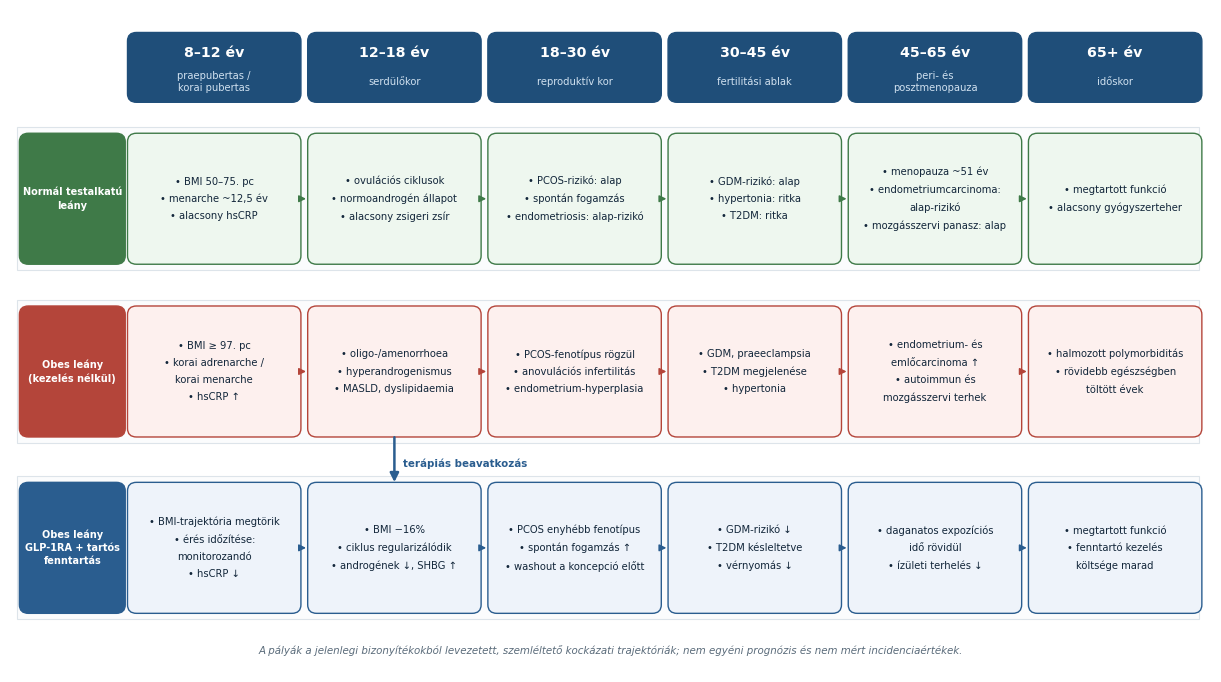

The script that saved this image:
# 2. abra: Eletut flow-chart - harom palya 8 evtol 65+ eves korig
import matplotlib
matplotlib.use("Agg")
import matplotlib.pyplot as plt
from matplotlib.patches import FancyBboxPatch, FancyArrowPatch, Rectangle

plt.rcParams["font.family"] = "DejaVu Sans"
plt.rcParams["svg.fonttype"] = "none"
plt.rcParams["pdf.fonttype"] = 42

fig, ax = plt.subplots(figsize=(15.5, 8.6))
ax.set_xlim(0, 160); ax.set_ylim(0, 92); ax.axis("off")

GREEN_F, GREEN_E = "#eef7ef", "#3f7a48"
RED_F,   RED_E   = "#fdf0ee", "#b4453a"
BLUE_F,  BLUE_E  = "#eef3fa", "#2a5d8f"
TXT = "#12263a"

EPOCHS = [
    ("8–12 év",  "praepubertas /\nkorai pubertas"),
    ("12–18 év", "serdülőkor"),
    ("18–30 év", "reproduktív kor"),
    ("30–45 év", "fertilitási ablak"),
    ("45–65 év", "peri- és\nposztmenopauza"),
    ("65+ év",   "időskor"),
]
X0, COLW, GAP = 16.0, 22.4, 1.6
def cx(i): return X0 + i*(COLW+GAP)

# --- fejlecsav ---
for i, (age, lab) in enumerate(EPOCHS):
    ax.add_patch(FancyBboxPatch((cx(i), 79.5), COLW, 9.0,
                 boxstyle="round,pad=0.35,rounding_size=1.2",
                 fc="#1f4e79", ec="#1f4e79"))
    ax.text(cx(i)+COLW/2, 86.0, age, ha="center", va="center",
            fontsize=10.2, fontweight="bold", color="white")
    ax.text(cx(i)+COLW/2, 82.0, lab, ha="center", va="center",
            fontsize=7.2, color="#cfe0ef", linespacing=1.2)

LANES = [
    ("A", "Normál testalkatú\nleány",            GREEN_F, GREEN_E, 57.0),
    ("B", "Obes leány\n(kezelés nélkül)",        RED_F,   RED_E,   33.0),
    ("C", "Obes leány\nGLP-1RA + tartós\nfenntartás", BLUE_F, BLUE_E, 8.5),
]
LANE_H = 17.5

CONTENT = {
"A": [
 ["BMI 50–75. pc","menarche ~12,5 év","alacsony hsCRP"],
 ["ovulációs ciklusok","normoandrogén állapot","alacsony zsigeri zsír"],
 ["PCOS-rizikó: alap","spontán fogamzás","endometriosis: alap-rizikó"],
 ["GDM-rizikó: alap","hypertonia: ritka","T2DM: ritka"],
 ["menopauza ~51 év","endometriumcarcinoma:\nalap-rizikó","mozgásszervi panasz: alap"],
 ["megtartott funkció","alacsony gyógyszerteher"],
],
"B": [
 ["BMI ≥ 97. pc","korai adrenarche /\nkorai menarche","hsCRP ↑"],
 ["oligo-/amenorrhoea","hyperandrogenismus","MASLD, dyslipidaemia"],
 ["PCOS-fenotípus rögzül","anovulációs infertilitás","endometrium-hyperplasia"],
 ["GDM, praeeclampsia","T2DM megjelenése","hypertonia"],
 ["endometrium- és\nemlőcarcinoma ↑","autoimmun és\nmozgásszervi terhek"],
 ["halmozott polymorbiditás","rövidebb egészségben\ntöltött évek"],
],
"C": [
 ["BMI-trajektória megtörik","érés időzítése:\nmonitorozandó","hsCRP ↓"],
 ["BMI −16%","ciklus regularizálódik","androgének ↓, SHBG ↑"],
 ["PCOS enyhébb fenotípus","spontán fogamzás ↑","washout a koncepció előtt"],
 ["GDM-rizikó ↓","T2DM késleltetve","vérnyomás ↓"],
 ["daganatos expozíciós\nidő rövidül","ízületi terhelés ↓"],
 ["megtartott funkció","fenntartó kezelés\nköltsége marad"],
],
}

for key, label, fc, ec, y in LANES:
    ax.add_patch(Rectangle((0.9, y-1.2), 157.5, LANE_H+2.4, fc="#fbfcfd",
                           ec="#dde4ea", lw=0.8, zorder=0))
    ax.add_patch(FancyBboxPatch((1.6, y), 13.4, LANE_H,
                 boxstyle="round,pad=0.35,rounding_size=1.2", fc=ec, ec=ec))
    ax.text(8.3, y+LANE_H/2, label, ha="center", va="center", fontsize=7.0,
            fontweight="bold", color="white", linespacing=1.35)
    for i in range(6):
        ax.add_patch(FancyBboxPatch((cx(i), y), COLW, LANE_H,
                     boxstyle="round,pad=0.35,rounding_size=1.2",
                     fc=fc, ec=ec, lw=1.0))
        items = CONTENT[key][i]
        ax.text(cx(i)+COLW/2, y+LANE_H/2,
                "\n".join("• "+s for s in items),
                ha="center", va="center", fontsize=7.2, color=TXT, linespacing=1.9)
        if i < 5:
            ax.add_patch(FancyArrowPatch((cx(i)+COLW+0.2, y+LANE_H/2),
                                         (cx(i+1)-0.2, y+LANE_H/2),
                                         arrowstyle="-|>", mutation_scale=10,
                                         lw=1.1, color=ec))

# B -> C atteres nyil
ax.add_patch(FancyArrowPatch((cx(1)+COLW/2, 33.0), (cx(1)+COLW/2, 8.5+LANE_H),
             arrowstyle="-|>", mutation_scale=13, lw=1.8, color="#2a5d8f",
             connectionstyle="arc3,rad=0.0"))
ax.text(cx(1)+COLW/2+1.2, 29.0, "terápiás beavatkozás", ha="left", va="center",
        fontsize=7.4, color="#2a5d8f", fontweight="bold", rotation=0)

ax.text(80, 3.0,
        "A pályák a jelenlegi bizonyítékokból levezetett, szemléltető kockázati trajektóriák; "
        "nem egyéni prognózis és nem mért incidenciaértékek.",
        ha="center", va="center", fontsize=7.4, color="#5a6b7a", style="italic")

fig.savefig("2_abra_eletut_flowchart.png", dpi=600, bbox_inches="tight", facecolor="white")
fig.savefig("2_abra_eletut_flowchart.tif", dpi=300, bbox_inches="tight", facecolor="white")
print("2. abra kesz")
